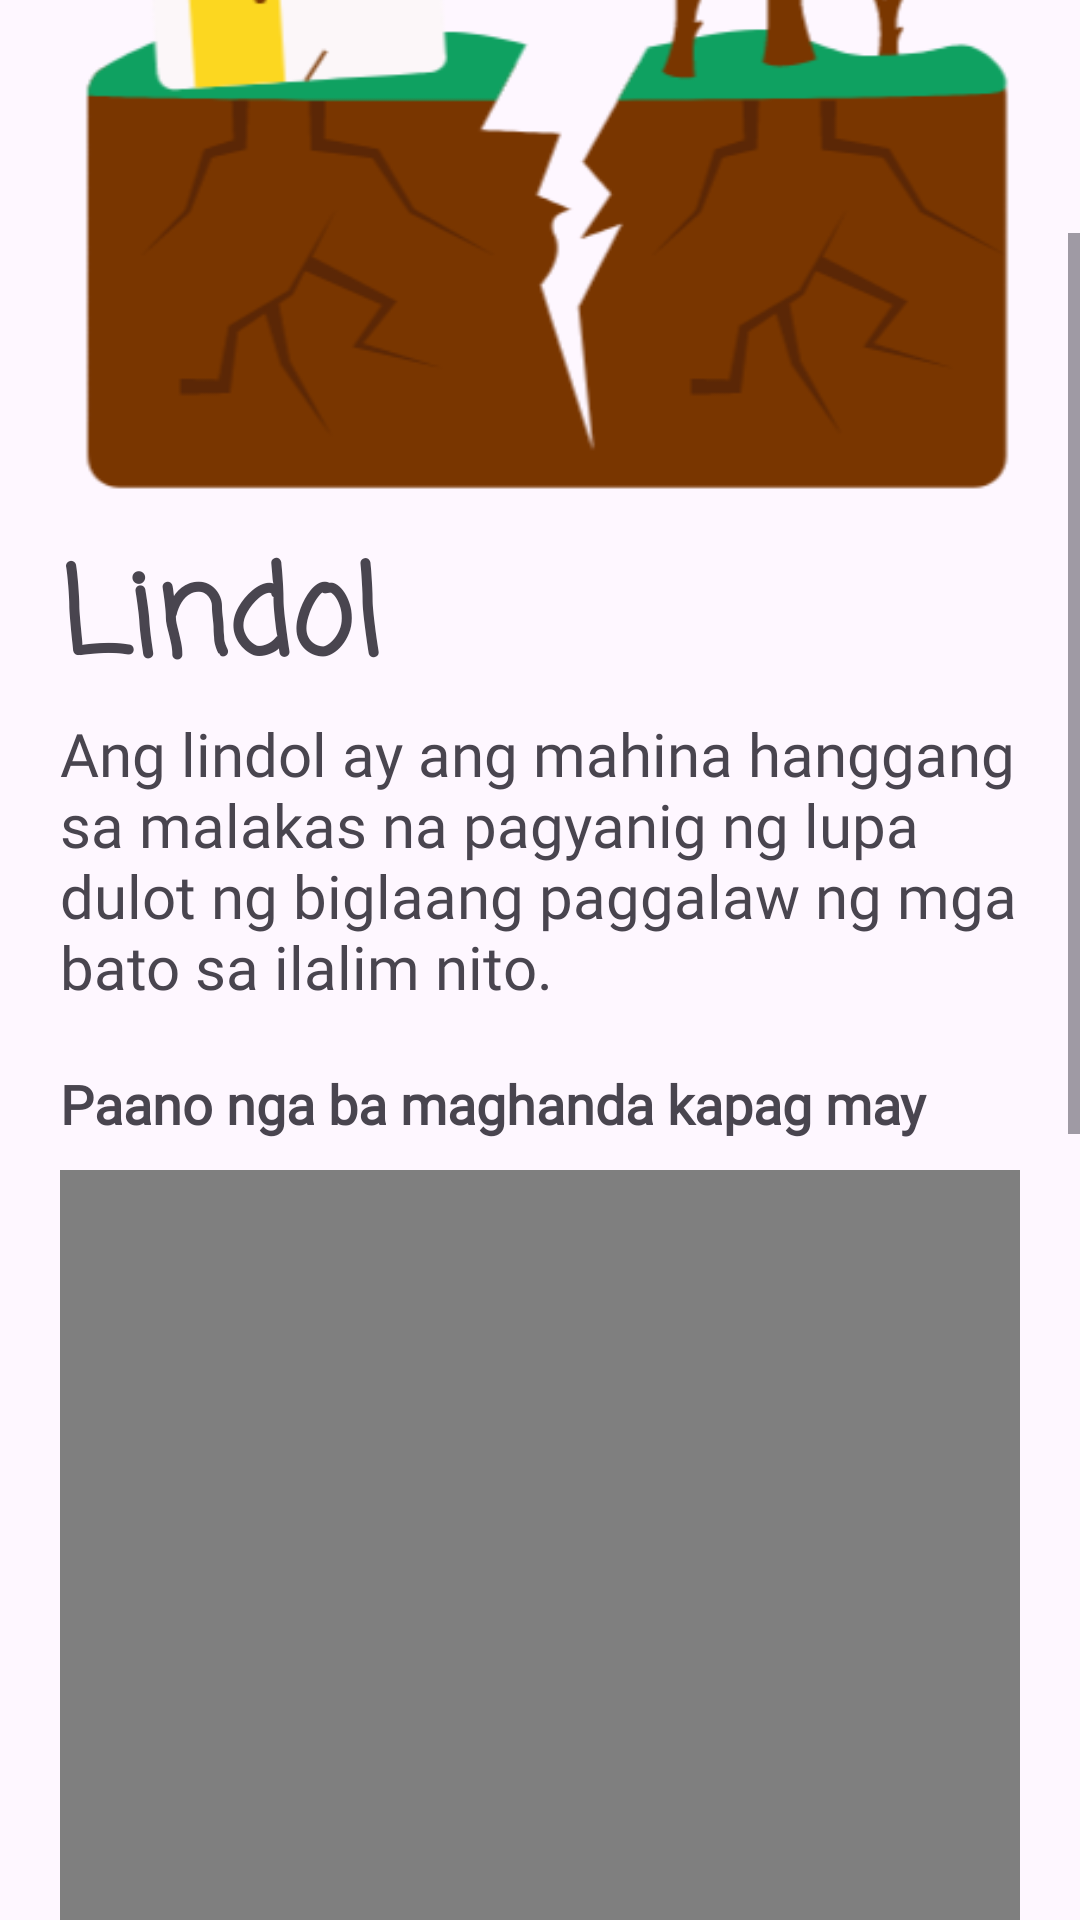

Layout XML and referenced resources for this Android screen:
<!-- AndroidManifest.xml: application theme Theme.HandaAko -->
<!-- res/layout/fragment_learn_view.xml -->
<?xml version="1.0" encoding="utf-8"?>
<ScrollView xmlns:android="http://schemas.android.com/apk/res/android"
    xmlns:app="http://schemas.android.com/apk/res-auto"
    xmlns:tools="http://schemas.android.com/tools"
    android:layout_width="match_parent"
    android:id="@+id/scrollview"
    android:layout_height="wrap_content"
    tools:context=".fragments.LearnViewFragment">

    <RelativeLayout
        android:layout_width="match_parent"
        android:layout_height="wrap_content"
        android:padding="20dp">

        <ImageView
            android:id="@+id/learn_view_image"
            android:layout_width="match_parent"
            android:layout_height="wrap_content"
            android:adjustViewBounds="true"
            android:contentDescription="Larawan ng Sakuna"
            android:src="@drawable/earthquake"
            tools:ignore="HardcodedText" />

        <TextView
            android:id="@+id/learn_view_title"
            android:layout_width="wrap_content"
            android:layout_height="wrap_content"
            android:layout_below="@id/learn_view_image"
            android:layout_marginTop="10dp"
            android:fontFamily="casual"
            android:text="Lindol"
            android:textSize="40sp"
            android:textStyle="bold"
            tools:ignore="HardcodedText" />

        <TextView
            android:id="@+id/learn_view_description"
            android:layout_width="wrap_content"
            android:layout_height="wrap_content"
            android:layout_below="@id/learn_view_title"
            android:fontFamily="@font/opensans_medium"
            android:text="Ang lindol ay ang mahina hanggang sa malakas na pagyanig ng lupa dulot ng biglaang paggalaw ng mga bato sa ilalim nito. "
            android:textSize="20sp"
            tools:ignore="HardcodedText" />

        <TextView
            android:id="@+id/learn_video_title"
            android:layout_width="wrap_content"
            android:layout_height="wrap_content"
            android:layout_below="@id/learn_view_description"
            android:layout_marginTop="20dp"
            android:layout_marginBottom="10dp"
            android:fontFamily="@font/opensans_medium"
            android:text="Paano nga ba maghanda kapag may "
            android:textSize="18sp"
            android:textStyle="bold"
            tools:ignore="HardcodedText" />

        <FrameLayout
            android:id="@+id/learn_video_frame"
            android:layout_width="match_parent"
            android:layout_height="250dp"
            android:layout_below="@id/learn_video_title">

            <VideoView
                android:id="@+id/learn_view_video"
                android:layout_width="match_parent"
                android:layout_height="wrap_content" />

        </FrameLayout>

        <TextView
            android:id="@+id/learn_video_reference"
            android:layout_width="wrap_content"
            android:layout_height="wrap_content"
            android:layout_below="@id/learn_video_frame"
            android:layout_alignParentEnd="true"
            android:layout_marginTop="5dp"
            android:text="Mula sa "
            android:textSize="15sp"
            tools:ignore="HardcodedText" />

        <ImageView
            android:id="@+id/learn_view_add_image"
            android:layout_width="match_parent"
            android:layout_height="wrap_content"
            android:adjustViewBounds="true"
            android:layout_marginTop="20dp"
            android:contentDescription="Karagdagang mga Larawan"
            android:layout_below="@id/learn_video_reference"
            android:src="@drawable/causes_of_fire"
            tools:ignore="HardcodedText" />

        <RelativeLayout
            android:layout_width="match_parent"
            android:layout_height="50dp"
            android:layout_below="@id/learn_view_add_image"/>

    </RelativeLayout>

</ScrollView>
<!-- resources referenced by this layout -->
<resources>
  <!-- drawable causes_of_fire: jpg bitmap (drawable, 169447 bytes) -->
  <!-- drawable earthquake: png bitmap (drawable, 34754 bytes) -->
  <style name="Theme.HandaAko" parent="Base.Theme.HandaAko">
  
      </style>
  <style name="Base.Theme.HandaAko" parent="Theme.Material3.DayNight.NoActionBar">
          
          <item name="colorPrimary">#2196F3</item>
          <item name="colorPrimaryVariant">#1976D2</item>
          <item name="colorAccent">#03A9F4</item>
          <item name="backgroundColor">#ecf0f1</item>
          <item name="textFillColor">#212121</item>
  
          <item name="dividerColor">#BDBDBD</item>
  
      </style>
</resources>
